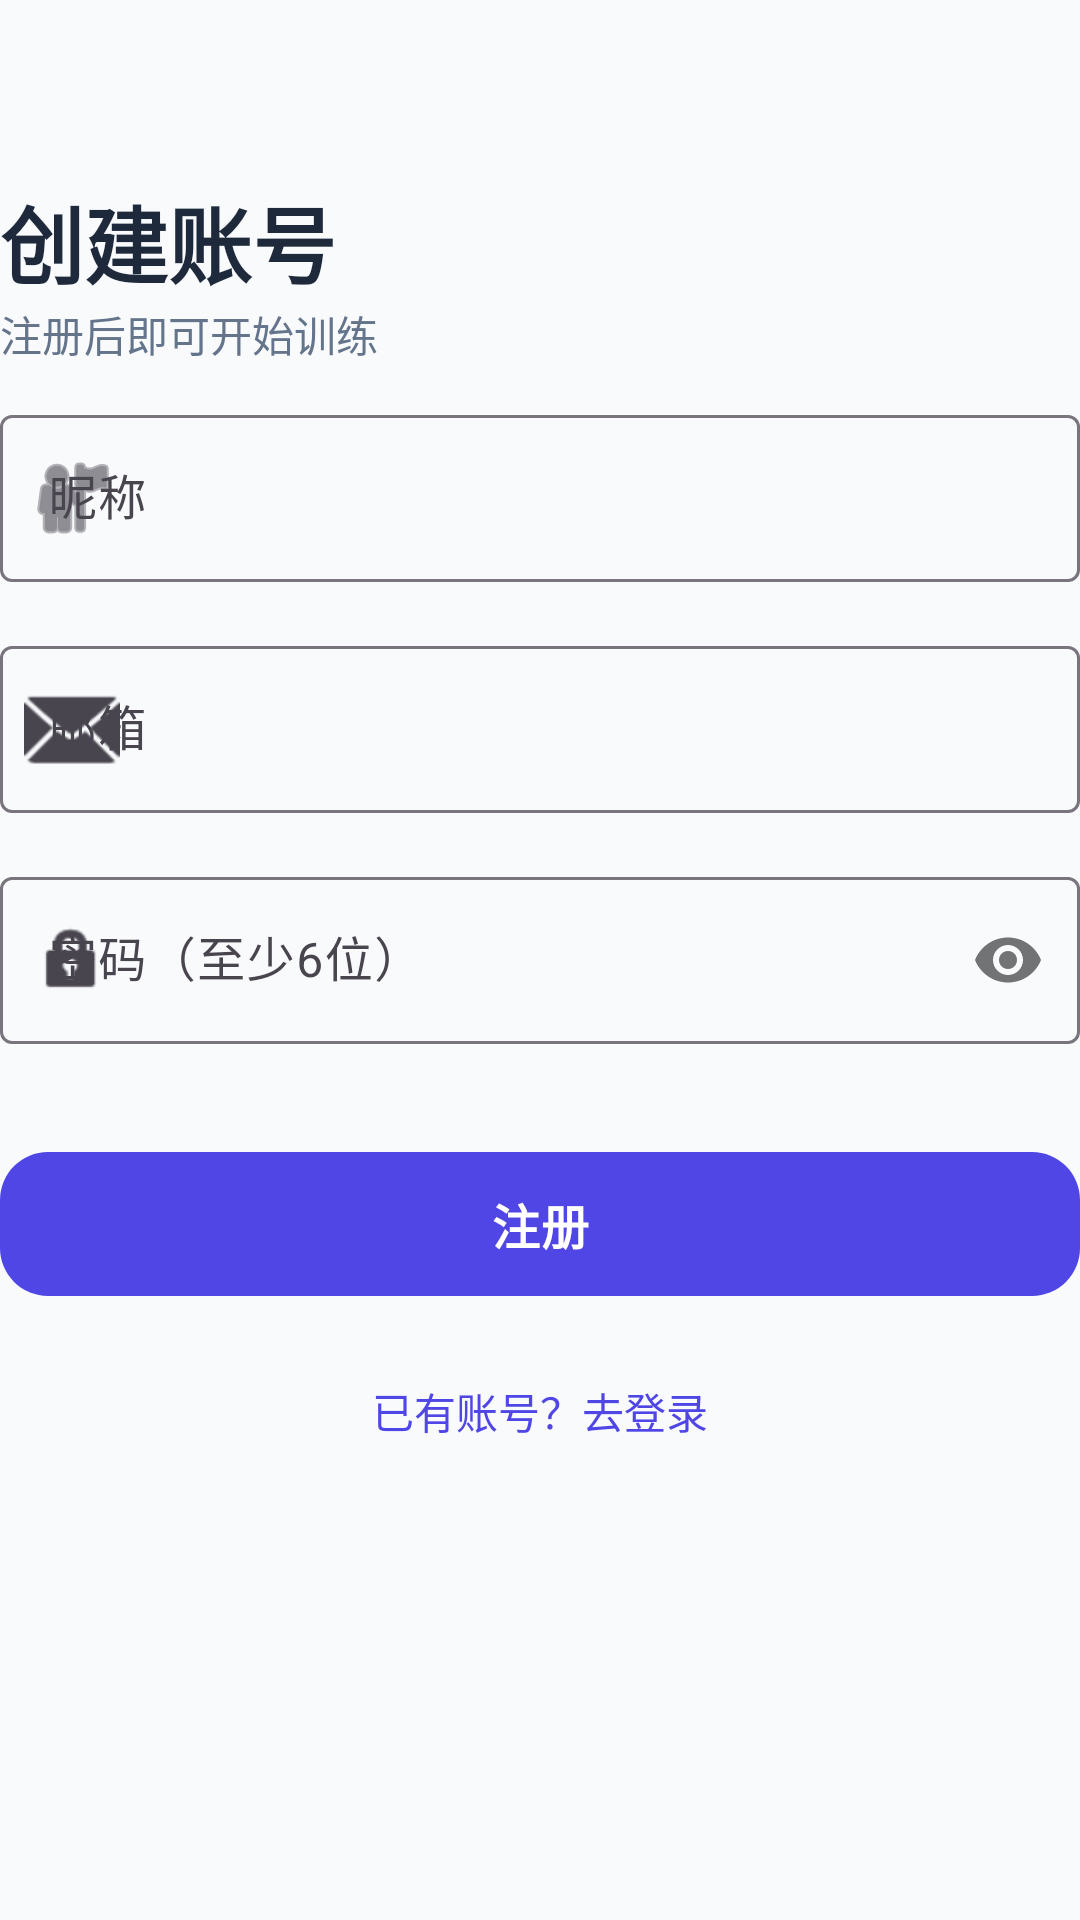

This screen was rendered from an Android layout file. Write that file and the resources it references.
<!-- AndroidManifest.xml: application theme Theme.Sevenxiao -->
<!-- res/layout/activity_register.xml -->
<?xml version="1.0" encoding="utf-8"?>
<androidx.constraintlayout.widget.ConstraintLayout xmlns:android="http://schemas.android.com/apk/res/android"
    xmlns:app="http://schemas.android.com/apk/res-auto"
    android:id="@+id/register_root"
    android:layout_width="match_parent"
    android:layout_height="match_parent">

    <TextView
        android:id="@+id/register_title"
        android:layout_width="wrap_content"
        android:layout_height="wrap_content"
        android:layout_marginTop="60dp"
        android:text="创建账号"
        android:textColor="@color/text_primary"
        android:textSize="28sp"
        android:textStyle="bold"
        app:layout_constraintStart_toStartOf="parent"
        app:layout_constraintTop_toTopOf="parent" />

    <TextView
        android:layout_width="wrap_content"
        android:layout_height="wrap_content"
        android:text="注册后即可开始训练"
        android:textColor="@color/text_secondary"
        android:textSize="14sp"
        app:layout_constraintStart_toStartOf="@id/register_title"
        app:layout_constraintTop_toBottomOf="@id/register_title" />

    <com.google.android.material.textfield.TextInputLayout
        android:id="@+id/name_layout"
        android:layout_width="match_parent"
        android:layout_height="wrap_content"
        android:layout_marginTop="32dp"
        android:hint="昵称"

        app:layout_constraintTop_toBottomOf="@id/register_title"
        app:startIconDrawable="@android:drawable/ic_menu_myplaces">

        <com.google.android.material.textfield.TextInputEditText
            android:id="@+id/name_input"
            android:layout_width="match_parent"
            android:layout_height="wrap_content"
            android:inputType="textPersonName" />

    </com.google.android.material.textfield.TextInputLayout>

    <com.google.android.material.textfield.TextInputLayout
        android:id="@+id/email_layout"
        android:layout_width="match_parent"
        android:layout_height="wrap_content"
        android:layout_marginTop="16dp"
        android:hint="邮箱"

        app:layout_constraintTop_toBottomOf="@id/name_layout"
        app:startIconDrawable="@android:drawable/ic_dialog_email">

        <com.google.android.material.textfield.TextInputEditText
            android:id="@+id/email_input"
            android:layout_width="match_parent"
            android:layout_height="wrap_content"
            android:inputType="textEmailAddress" />

    </com.google.android.material.textfield.TextInputLayout>

    <com.google.android.material.textfield.TextInputLayout
        android:id="@+id/password_layout"
        android:layout_width="match_parent"
        android:layout_height="wrap_content"
        android:layout_marginTop="16dp"
        android:hint="密码（至少6位）"

        app:layout_constraintTop_toBottomOf="@id/email_layout"
        app:passwordToggleEnabled="true"
        app:startIconDrawable="@android:drawable/ic_lock_idle_lock">

        <com.google.android.material.textfield.TextInputEditText
            android:id="@+id/password_input"
            android:layout_width="match_parent"
            android:layout_height="wrap_content"
            android:inputType="textPassword" />

    </com.google.android.material.textfield.TextInputLayout>

    <com.google.android.material.button.MaterialButton
        android:id="@+id/register_btn"
        android:layout_width="match_parent"
        android:layout_height="56dp"
        android:layout_marginTop="32dp"
        android:text="注册"
        app:layout_constraintTop_toBottomOf="@id/password_layout" />

    <TextView
        android:id="@+id/login_link"
        android:layout_width="wrap_content"
        android:layout_height="wrap_content"
        android:layout_marginTop="16dp"
        android:padding="8dp"
        android:text="已有账号？去登录"
        android:textColor="@color/primary"
        app:layout_constraintEnd_toEndOf="parent"
        app:layout_constraintStart_toStartOf="parent"
        app:layout_constraintTop_toBottomOf="@id/register_btn" />

    <TextView
        android:id="@+id/error_text"
        android:layout_width="match_parent"
        android:layout_height="wrap_content"
        android:textColor="#EF4444"
        android:visibility="gone"
        app:layout_constraintTop_toBottomOf="@id/login_link" />

</androidx.constraintlayout.widget.ConstraintLayout>
<!-- resources referenced by this layout -->
<resources>
  <color name="primary">#FF4F46E5</color>
  <color name="text_primary">#FF1E293B</color>
  <color name="text_secondary">#FF64748B</color>
  <style name="Theme.Sevenxiao" parent="Base.Theme.Sevenxiao" />
  <style name="Base.Theme.Sevenxiao" parent="Theme.Material3.DayNight.NoActionBar">
          <item name="colorPrimary">@color/primary</item>
          <item name="colorOnPrimary">@color/on_primary</item>
          <item name="colorPrimaryContainer">@color/primary_light</item>
          <item name="colorSurface">@color/surface</item>
          <item name="android:windowBackground">@color/background</item>
          <item name="materialButtonStyle">@style/PrimaryButton</item>
      </style>
  <color name="on_primary">#FFFFFFFF</color>
  <color name="primary_light">#FFEEF2FF</color>
  <color name="surface">#FFFFFFFF</color>
  <color name="background">#FFF8FAFC</color>
  <style name="PrimaryButton" parent="Widget.Material3.Button">
          <item name="cornerRadius">16dp</item>
          <item name="backgroundTint">@color/primary</item>
          <item name="android:textColor">@color/on_primary</item>
          <item name="android:textSize">16sp</item>
          <item name="android:textStyle">bold</item>
          <item name="android:elevation">2dp</item>
          <item name="android:textAllCaps">false</item>
      </style>
</resources>
